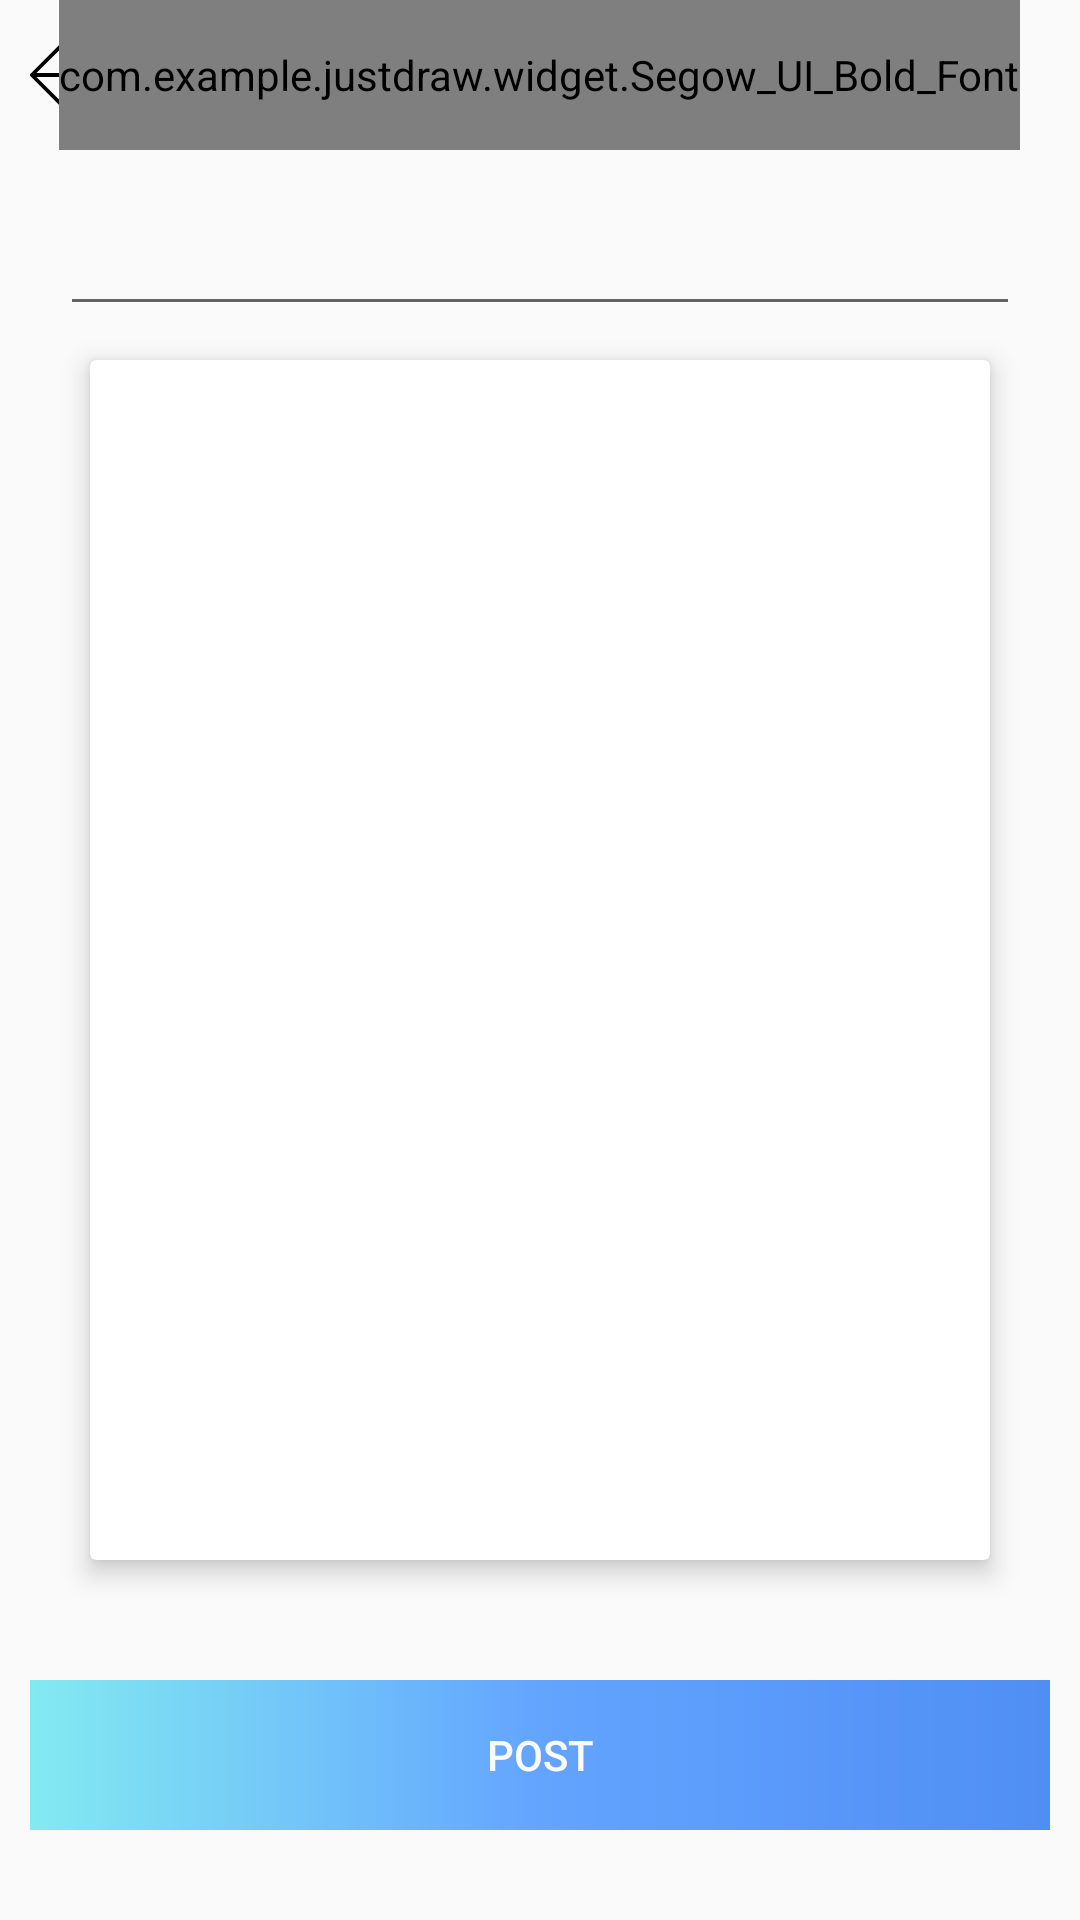

Layout XML and referenced resources for this Android screen:
<!-- AndroidManifest.xml: application theme Theme.JustDraw -->
<!-- res/layout/activity_saved_drawing.xml -->
<?xml version="1.0" encoding="utf-8"?>
<RelativeLayout xmlns:android="http://schemas.android.com/apk/res/android"
    xmlns:app="http://schemas.android.com/apk/res-auto"
    xmlns:tools="http://schemas.android.com/tools"
    android:layout_width="match_parent"
    android:layout_height="match_parent"
    tools:context=".Activites.SavedDrawingActivity">

    <RelativeLayout
        android:id="@+id/header"
        android:layout_width="match_parent"
        android:layout_height="50dp">

        <ImageView
            android:id="@+id/move_back"
            android:layout_width="50dp"
            android:layout_height="50dp"
            android:padding="10dp"
            android:src="@drawable/ic_left_black"/>

        <com.example.justdraw.widget.Segow_UI_Bold_Font
            android:layout_width="wrap_content"
            android:layout_height="match_parent"
            android:gravity="center"
            android:layout_centerHorizontal="true"
            android:text="@string/Post"
            android:textSize="22sp"
            android:textColor="@color/black"/>

    </RelativeLayout>

    <EditText
        android:id="@+id/drawing_name"
        android:layout_width="match_parent"
        android:layout_height="wrap_content"
        android:layout_below="@+id/header"
        android:layout_margin="20dp"
        android:singleLine="true"
        android:textColor="@color/black"
        android:textSize="16sp"
        android:paddingRight="10dp"
        android:paddingLeft="10dp"
        />

    <androidx.cardview.widget.CardView
        android:layout_width="300dp"
        android:layout_height="400dp"
        android:layout_centerInParent="true"
        app:cardElevation="5dp">

        <ImageView
            android:id="@+id/drawing_img"
            android:layout_width="match_parent"
            android:layout_height="match_parent"
            android:scaleType="centerCrop"/>
    </androidx.cardview.widget.CardView>


    <RelativeLayout
        android:layout_width="match_parent"
        android:layout_height="wrap_content"
        android:paddingLeft="10dp"
        android:paddingRight="10dp"
        android:layout_marginBottom="30dp"
        android:layout_alignParentBottom="true">

        <Button
            android:id="@+id/post_drawing"
            android:layout_width="match_parent"
            android:layout_alignParentRight="true"
            android:layout_height="50dp"
            android:text="@string/Post"
            android:background="@drawable/solid_square_button"
            android:layout_alignParentEnd="true"
            android:textColor="@color/white"/>
    </RelativeLayout>

</RelativeLayout>
<!-- resources referenced by this layout -->
<resources>
  <color name="black">#FF000000</color>
  <color name="white">#fafafa</color>
  <!-- drawable ic_left_black (drawable-v24) -->
  <vector xmlns:android="http://schemas.android.com/apk/res/android"
      android:width="512dp"
      android:height="512dp"
      android:viewportWidth="512"
      android:viewportHeight="512">
    <path
        android:fillColor="@color/black"
        android:pathData="M501.333,245.333H36.417l141.792,-141.792c4.167,-4.167 4.167,-10.917 0,-15.083c-4.167,-4.167 -10.917,-4.167 -15.083,0l-160,160c-4.167,4.167 -4.167,10.917 0,15.083l160,160c2.083,2.083 4.813,3.125 7.542,3.125c2.729,0 5.458,-1.042 7.542,-3.125c4.167,-4.167 4.167,-10.917 0,-15.083L36.417,266.667h464.917c5.896,0 10.667,-4.771 10.667,-10.667S507.229,245.333 501.333,245.333z"/>
  </vector>
  <!-- drawable solid_square_button (drawable-v24) -->
  <?xml version="1.0" encoding="utf-8"?>
  <shape xmlns:android="http://schemas.android.com/apk/res/android"
      android:shape="rectangle">
  
  
      <gradient
          android:startColor="#83eaf1"
          android:endColor="@color/Blue"
          android:centerColor="#63a4ff"
          android:angle="0"
          />
  
  </shape>
  <string name="Post">Post</string>
  <style name="Theme.JustDraw" parent="Theme.MaterialComponents.DayNight.NoActionBar.Bridge">
          
          <item name="colorPrimary">@color/Blue</item>
          <item name="colorPrimaryVariant">@color/DarkBlue</item>
          <item name="colorOnPrimary">@color/white</item>
          
          <item name="colorSecondary">@color/Blue</item>
          <item name="colorSecondaryVariant">@color/Blue</item>
          <item name="colorOnSecondary">@color/Blue</item>
          
          <item name="android:statusBarColor" tools:targetApi="l">?attr/colorPrimaryVariant</item>
          
          <item name="statusBarScrim">@color/white</item>
          <item name="statusBarBackground">@color/black</item>
      </style>
  <color name="Blue">#508ef4</color>
  <color name="DarkBlue">#4280e6</color>
</resources>
